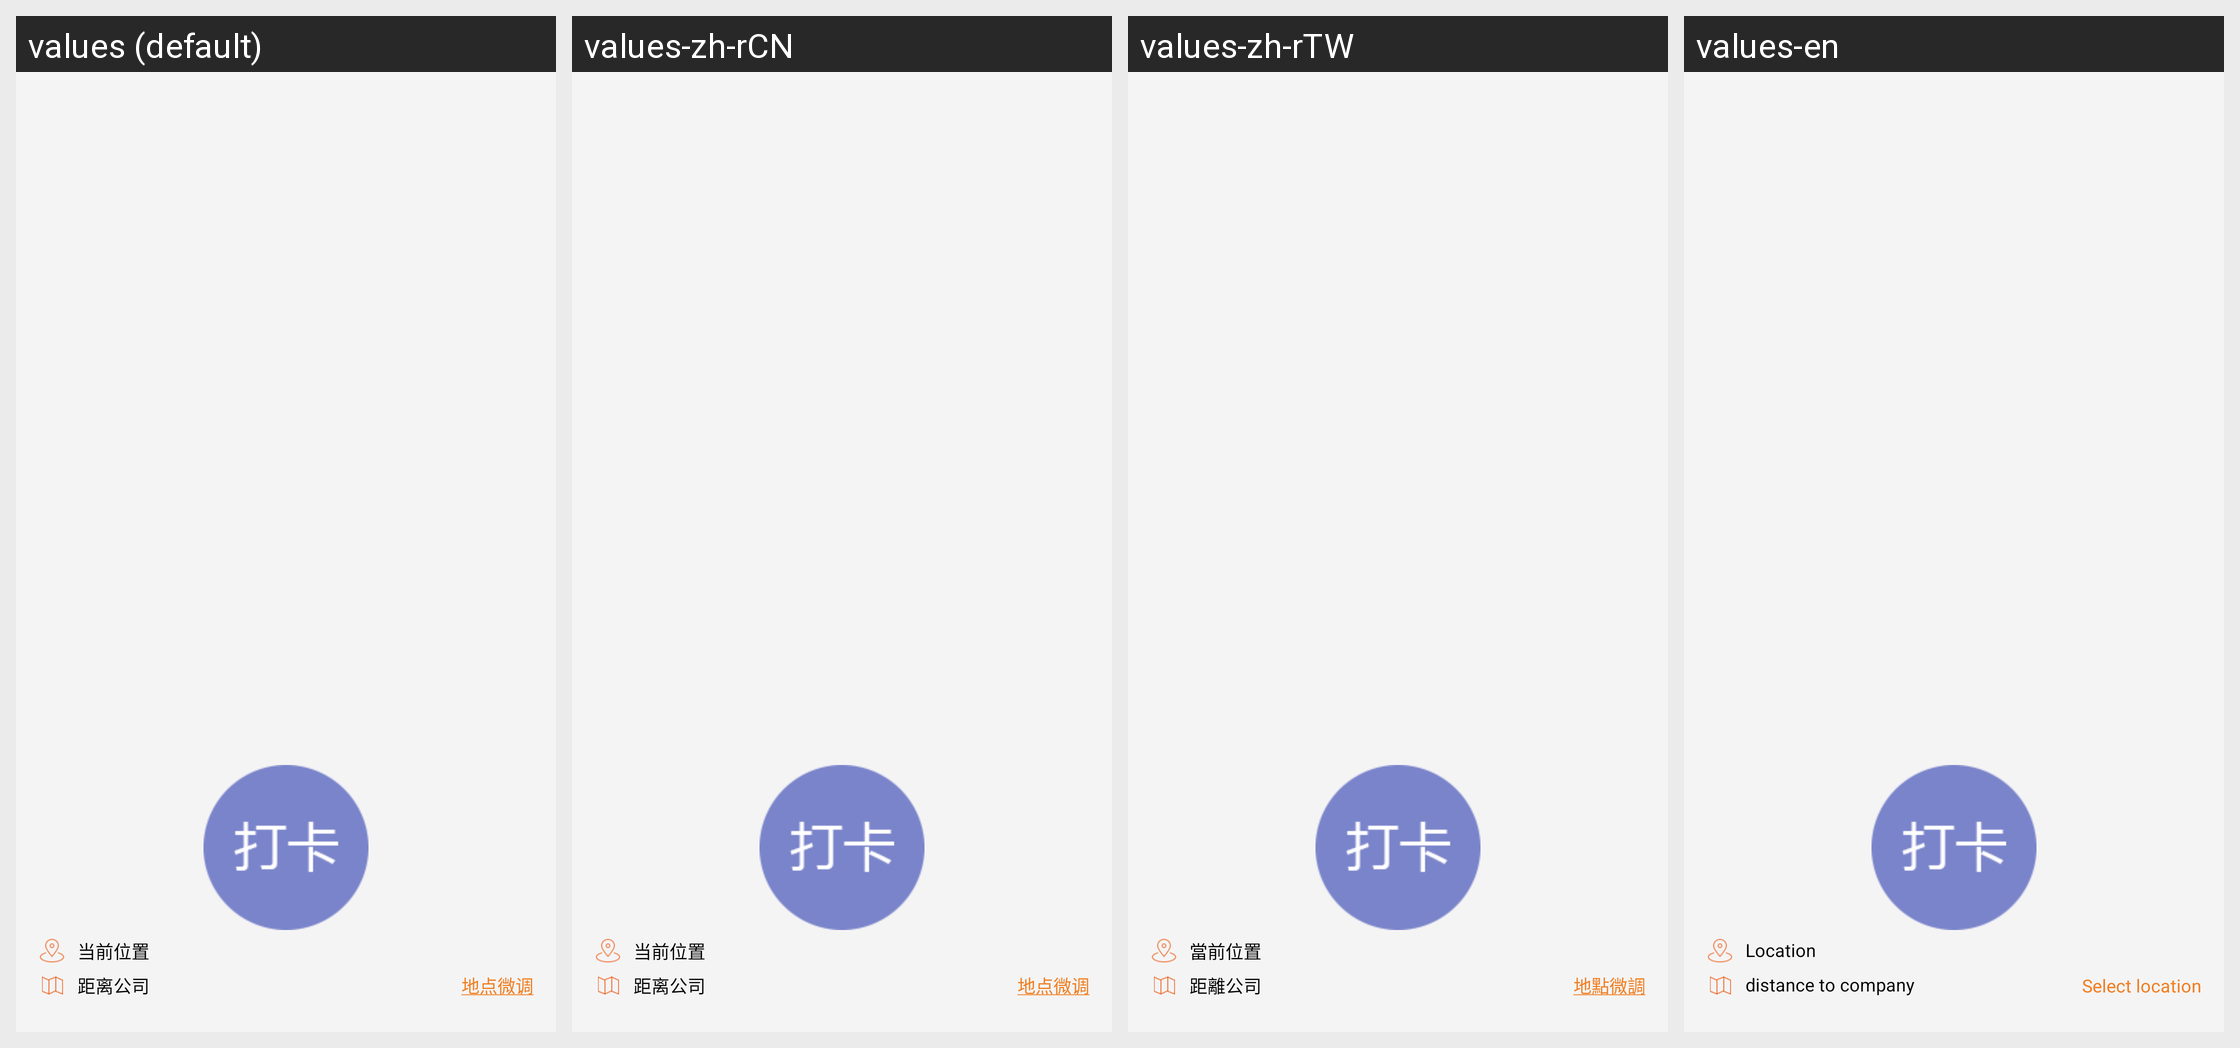

Strings drawn on this Android screen and how each of the app's shown locales translates them:
Android screen res/layout/activity_work.xml rendered under 4 locales, left to right: values (default), values-zh-rCN, values-zh-rTW, values-en. Device: Nexus 5 (rendered at 1080×1920; each locale shown at half size, 540×960, under a caption strip naming it); theme Theme.MaterialComponents.DayNight.NoActionBar.
Strings drawn on this screen, with the default value and each locale's value (text and hints the layout hard-codes, and strings that could not be matched under every locale, appear in the picture but are not listed):

this_position
  values: 当前位置
  values-zh-rCN: 当前位置
  values-zh-rTW: 當前位置
  values-en: Location

long_company
  values: 距离公司
  values-zh-rCN: 距离公司
  values-zh-rTW: 距離公司
  values-en: distance to company

unoffice
  values: 地点微调
  values-zh-rCN: 地点微调
  values-zh-rTW: 地點微調
  values-en: Select location
